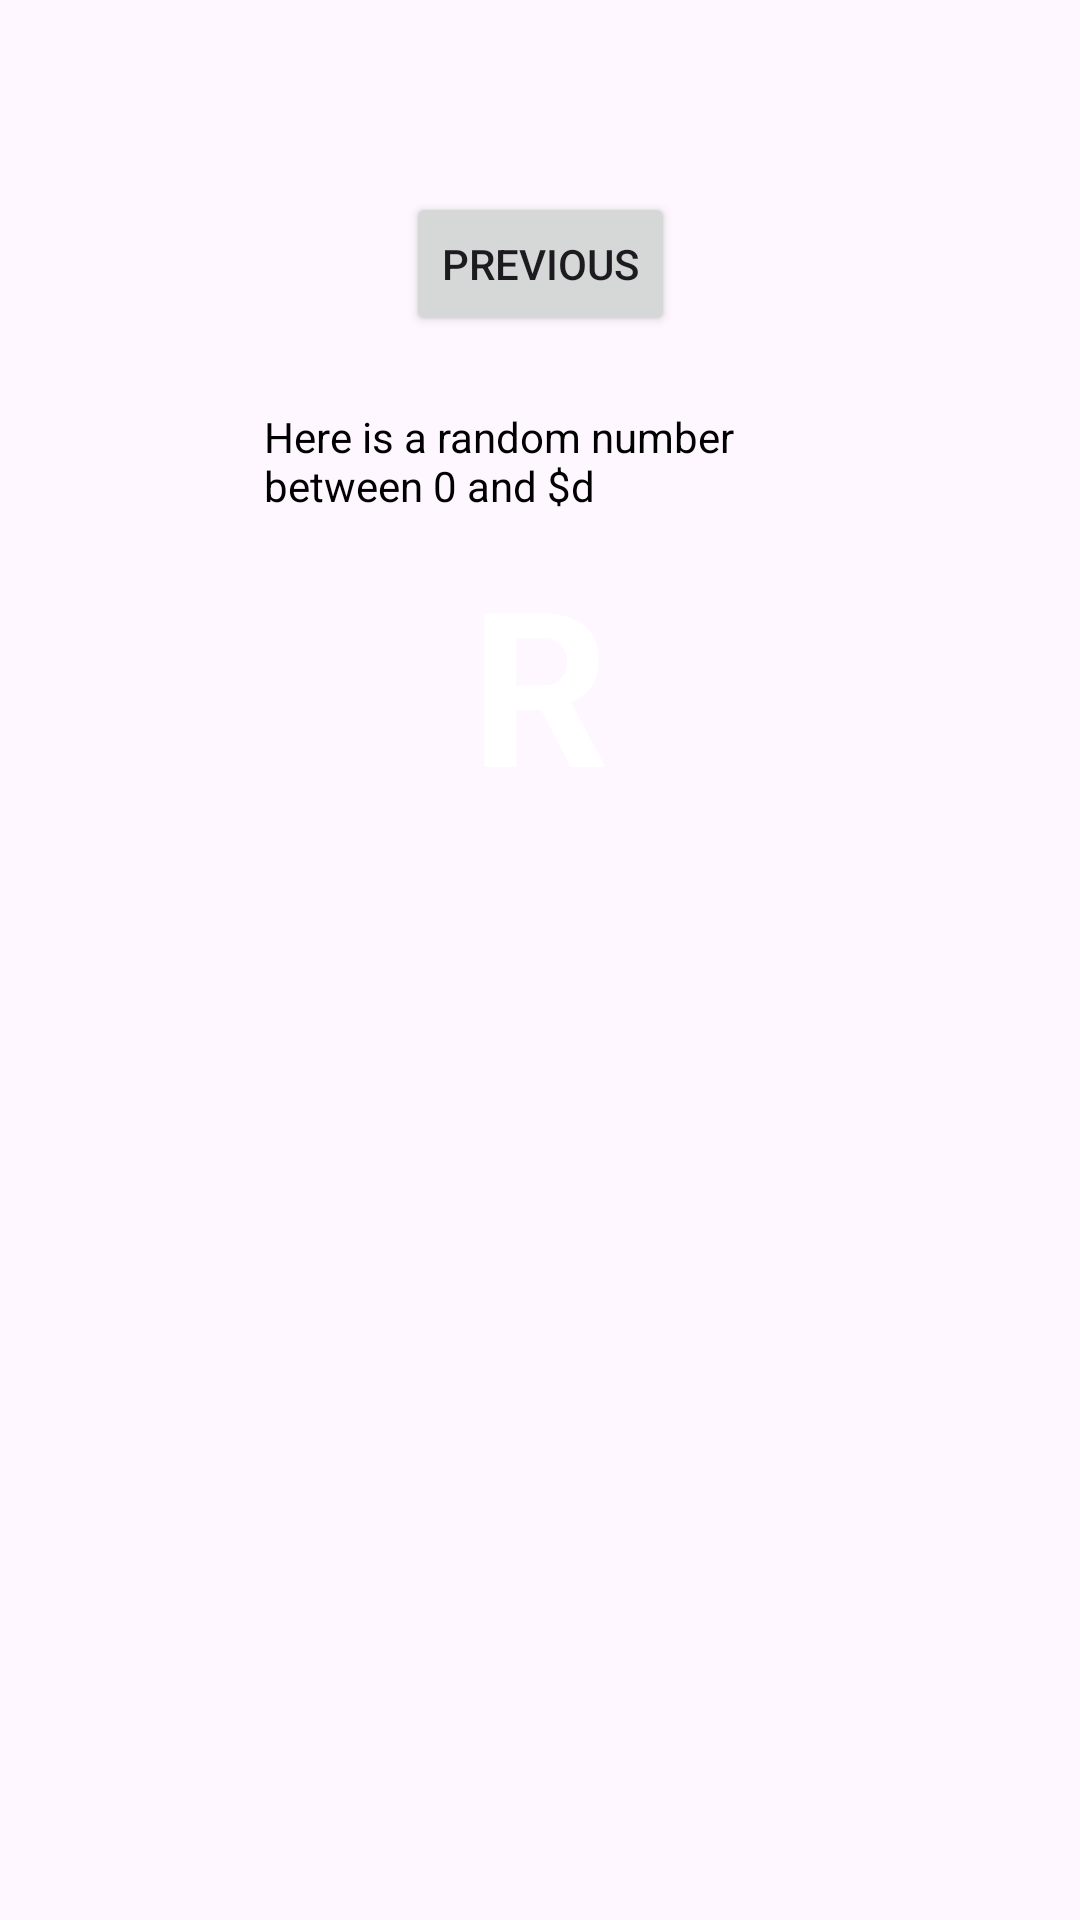

Produce the Android XML layout that renders to this screen, including the resource entries it uses.
<!-- AndroidManifest.xml: application theme Theme.IntroToMyFirstApp -->
<!-- res/layout/fragment_second.xml -->
<?xml version="1.0" encoding="utf-8"?>
<androidx.core.widget.NestedScrollView xmlns:android="http://schemas.android.com/apk/res/android"
    xmlns:app="http://schemas.android.com/apk/res-auto"
    xmlns:tools="http://schemas.android.com/tools"
    android:layout_width="match_parent"
    android:layout_height="match_parent"
    tools:context=".SecondFragment">

    <androidx.constraintlayout.widget.ConstraintLayout
        android:layout_width="match_parent"
        android:layout_height="match_parent"
        android:padding="64dp">

        <Button
            android:id="@+id/button_second"
            android:layout_width="wrap_content"
            android:layout_height="wrap_content"
            android:text="@string/previous"
            app:layout_constraintBottom_toTopOf="@id/textview_header"
            app:layout_constraintEnd_toEndOf="parent"
            app:layout_constraintStart_toStartOf="parent"
            app:layout_constraintTop_toTopOf="parent" />

        <TextView
            android:id="@+id/textview_header"
            android:layout_width="0dp"
            android:layout_height="wrap_content"
            android:layout_marginStart="24dp"
            android:layout_marginTop="24dp"
            android:layout_marginEnd="24dp"
            android:text="@string/random_heading"
            android:textColor="@color/black"
            app:layout_constraintEnd_toEndOf="parent"
            app:layout_constraintStart_toStartOf="parent"
            app:layout_constraintTop_toBottomOf="@+id/button_second" />

        <TextView
            android:id="@+id/textview_random"
            android:layout_width="wrap_content"
            android:layout_height="wrap_content"
            android:layout_marginTop="8dp"
            android:text="R"
            android:textColor="@color/white"
            android:textSize="72sp"
            android:textStyle="bold"
            app:layout_constraintBottom_toBottomOf="parent"
            app:layout_constraintEnd_toEndOf="parent"
            app:layout_constraintStart_toStartOf="parent"
            app:layout_constraintTop_toBottomOf="@+id/textview_header"
            app:layout_constraintVertical_bias="0.45" />
    </androidx.constraintlayout.widget.ConstraintLayout>
</androidx.core.widget.NestedScrollView>
<!-- resources referenced by this layout -->
<resources>
  <string name="previous">Previous</string>
  <string name="random_heading">Here is a random number between 0 and $d</string>
  <style name="Theme.IntroToMyFirstApp" parent="Base.Theme.IntroToMyFirstApp" />
  <style name="Base.Theme.IntroToMyFirstApp" parent="Theme.Material3.DayNight.NoActionBar">
          
          
      </style>
  <!-- not gathered from this repository: default colours our renderer supplied (Android Studio template values) -->
  <color name="black">#FF000000</color>
  <color name="white">#FFFFFFFF</color>
</resources>
